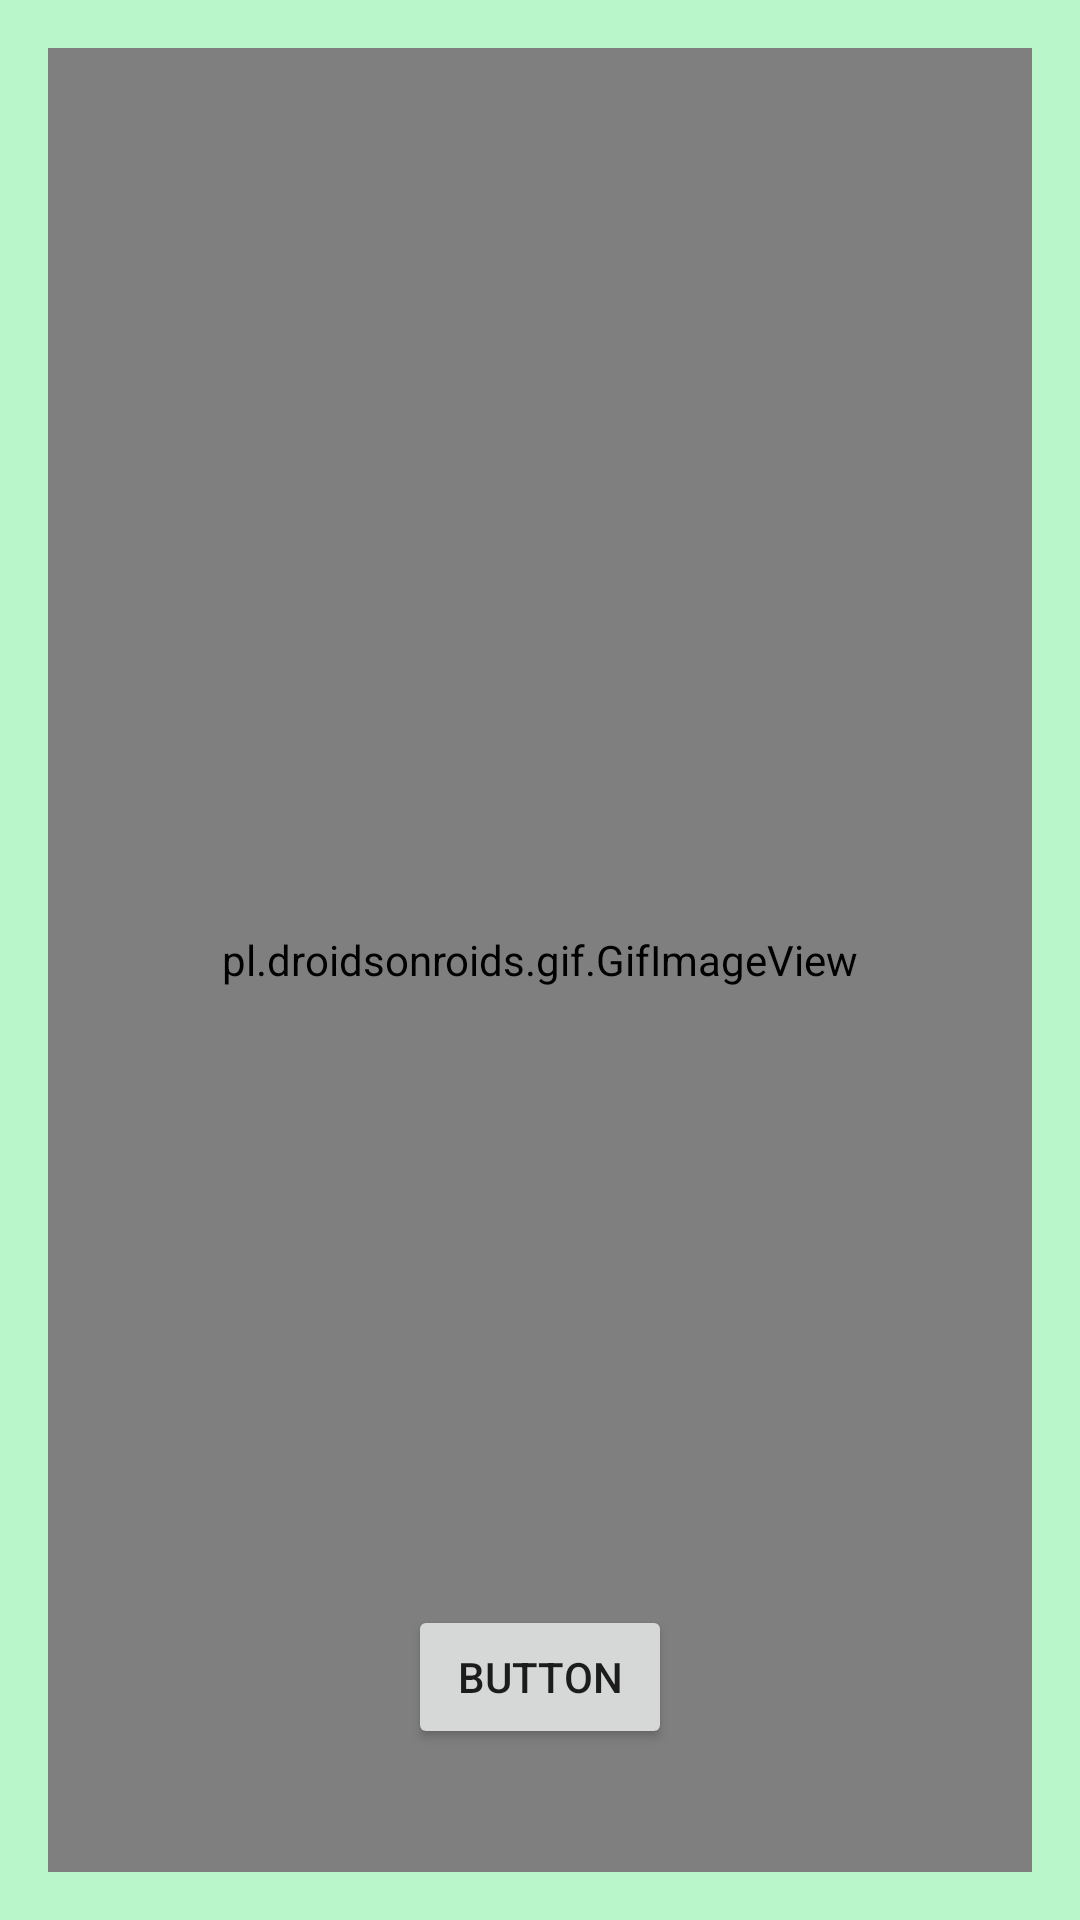

Layout XML and referenced resources for this Android screen:
<!-- AndroidManifest.xml: application theme AppTheme -->
<!-- res/layout/activity_casual_insult_male.xml -->
<?xml version="1.0" encoding="utf-8"?>
<RelativeLayout xmlns:android="http://schemas.android.com/apk/res/android"
    xmlns:tools="http://schemas.android.com/tools"
    android:id="@+id/activity_genuine_gif"
    android:layout_width="match_parent"
    android:layout_height="match_parent"
    android:paddingBottom="@dimen/activity_vertical_margin"
    android:paddingLeft="@dimen/activity_horizontal_margin"
    android:paddingRight="@dimen/activity_horizontal_margin"
    android:paddingTop="@dimen/activity_vertical_margin"
    tools:context="ajlyfe.thegiffingtree.GenuineGif">

    <pl.droidsonroids.gif.GifImageView
        android:layout_width="match_parent"
        android:layout_height="match_parent"
        android:src="@drawable/casual_insult_male"
        />

    <Button
        android:text="Button"
        android:layout_width="wrap_content"
        android:layout_height="wrap_content"
        android:layout_alignParentBottom="true"
        android:layout_centerHorizontal="true"
        android:layout_marginBottom="41dp"
        android:id="@+id/back2" />

</RelativeLayout>
<!-- resources referenced by this layout -->
<resources>
  <dimen name="activity_horizontal_margin">16dp</dimen>
  <dimen name="activity_vertical_margin">16dp</dimen>
  <!-- drawable casual_insult_male: gif bitmap (drawable, 503329 bytes) -->
  <style name="AppTheme" parent="Theme.AppCompat.Light.NoActionBar">
          
          <item name="colorPrimary">@color/colorPrimary</item>
          <item name="colorPrimaryDark">@color/colorPrimaryDark</item>
          <item name="colorAccent">@color/colorAccent</item>
          <item name="android:windowBackground">@color/colorPrimary</item>
      </style>
  <color name="colorPrimary">#b9f6ca</color>
  <color name="colorPrimaryDark">#00c853</color>
  <color name="colorAccent">#ff626f</color>
</resources>
